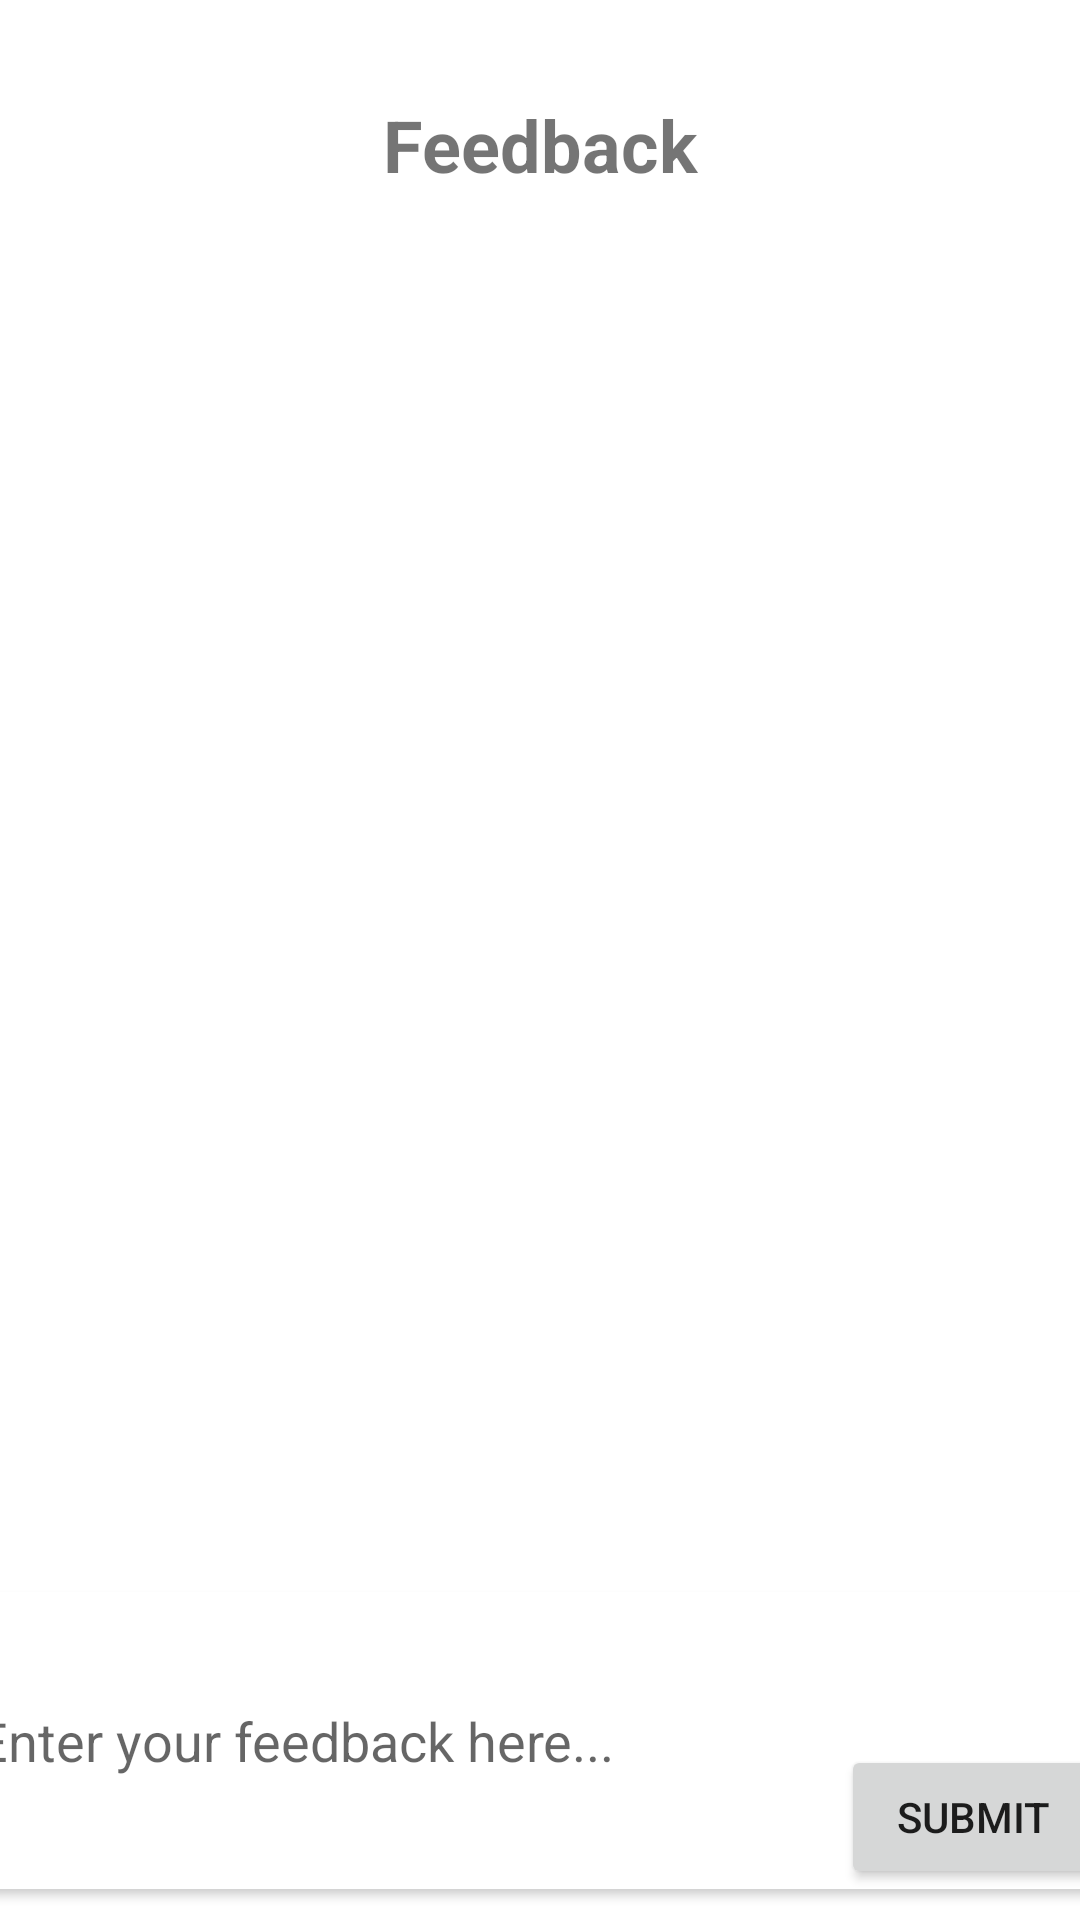

Layout XML and referenced resources for this Android screen:
<!-- AndroidManifest.xml: application theme Theme.SmartCook -->
<!-- res/layout/activity_feedback.xml -->
<?xml version="1.0" encoding="utf-8"?>
<androidx.constraintlayout.widget.ConstraintLayout
    xmlns:android="http://schemas.android.com/apk/res/android"
    xmlns:app="http://schemas.android.com/apk/res-auto"
    xmlns:tools="http://schemas.android.com/tools"
    android:layout_width="match_parent"
    android:layout_height="match_parent">

    <TextView
        android:id="@+id/textViewTitle"
        android:layout_width="0dp"
        android:layout_height="wrap_content"
        android:layout_marginTop="16dp"
        android:gravity="center"
        android:padding="16dp"
        android:text="Feedback"
        android:textSize="24sp"
        android:textStyle="bold"
        app:layout_constraintEnd_toEndOf="parent"
        app:layout_constraintStart_toStartOf="parent"
        app:layout_constraintTop_toTopOf="parent" />

    <androidx.recyclerview.widget.RecyclerView
        android:id="@+id/recyclerView"
        android:layout_width="0dp"
        android:layout_height="0dp"
        android:layout_marginTop="8dp"
        app:layout_constraintBottom_toTopOf="@+id/guidelineBottom"
        app:layout_constraintEnd_toEndOf="parent"
        app:layout_constraintStart_toStartOf="parent"
        app:layout_constraintTop_toBottomOf="@+id/textViewTitle"
        tools:listitem="@layout/item_feedback" />

    <androidx.cardview.widget.CardView
        android:id="@+id/cardView"
        android:layout_width="392dp"
        android:layout_height="99dp"
        android:layout_marginBottom="8dp"
        android:background="#E9ECF4"
        app:cardCornerRadius="16dp"
        app:layout_constraintBottom_toBottomOf="parent"
        app:layout_constraintEnd_toEndOf="parent"
        app:layout_constraintStart_toStartOf="parent"
        app:layout_constraintTop_toBottomOf="@+id/recyclerView">

        <EditText
            android:id="@+id/editTextFeedback"
            android:layout_width="380dp"
            android:layout_height="99dp"
            android:layout_marginLeft="8dp"
            android:background="@null"
            android:hint="Enter your feedback here..."
            android:inputType="textMultiLine"
            android:minHeight="48dp"
            app:guidelineUseRtl="false"
            app:layout_constraintBottom_toBottomOf="parent"
            app:layout_constraintEnd_toEndOf="parent"
            app:layout_constraintHorizontal_bias="1.0"
            app:layout_constraintStart_toStartOf="parent"
            app:layout_constraintTop_toTopOf="parent" />

        <Button
            android:id="@+id/btn_submit"
            android:layout_width="wrap_content"
            android:layout_height="wrap_content"
            android:layout_gravity="bottom|end"
            android:layout_marginRight="8dp"
            android:text="Submit" />

    </androidx.cardview.widget.CardView>

    <androidx.constraintlayout.widget.Guideline
        android:id="@+id/guidelineBottom"
        android:layout_width="match_parent"
        android:layout_height="wrap_content"
        android:orientation="horizontal"
        app:layout_constraintGuide_end="112dp" />

</androidx.constraintlayout.widget.ConstraintLayout>
<!-- res/layout/item_feedback.xml (included above) -->
<?xml version="1.0" encoding="utf-8"?>
<androidx.cardview.widget.CardView
    xmlns:android="http://schemas.android.com/apk/res/android"
    xmlns:app="http://schemas.android.com/apk/res-auto"
    android:layout_width="match_parent"
    android:layout_height="wrap_content"
    app:cardCornerRadius="16dp"
    android:layout_margin="10dp"
    android:layout_marginBottom="5dp">

    <RelativeLayout
        android:layout_width="match_parent"
        android:layout_height="140dp">

        <TextView
            android:id="@+id/feedbackContentTextView"
            android:layout_width="match_parent"
            android:layout_height="wrap_content"
            android:layout_marginStart="16dp"
            android:layout_marginTop="16dp"
            android:layout_marginEnd="16dp"
            android:text="Feedback Content"
            android:textSize="18sp" />

        <TextView
            android:id="@+id/usernameTextView"
            android:layout_width="wrap_content"
            android:layout_height="wrap_content"
            android:layout_below="@id/feedbackContentTextView"
            android:layout_marginStart="16dp"
            android:layout_marginTop="16dp"
            android:text="Username:"
            android:textSize="14sp" />

        <TextView
            android:id="@+id/dateTextView"
            android:layout_width="wrap_content"
            android:layout_height="wrap_content"
            android:layout_below="@id/usernameTextView"
            android:layout_marginStart="16dp"
            android:layout_marginTop="5dp"
            android:text="Date:"
            android:textSize="14sp" />

        <TextView
            android:id="@+id/timeTextView"
            android:layout_width="wrap_content"
            android:layout_height="wrap_content"
            android:layout_below="@id/dateTextView"
            android:layout_marginStart="16dp"
            android:layout_marginTop="5dp"
            android:text="Time:"
            android:textSize="14sp" />

    </RelativeLayout>

</androidx.cardview.widget.CardView>
<!-- resources referenced by this layout -->
<resources>
  <style name="Theme.SmartCook" parent="Theme.MaterialComponents.DayNight.NoActionBar">
          
          <item name="colorPrimary">@color/purple_500</item>
          <item name="colorPrimaryVariant">@color/purple_700</item>
          <item name="colorOnPrimary">@color/white</item>
          
          <item name="colorSecondary">@color/teal_200</item>
          <item name="colorSecondaryVariant">@color/teal_700</item>
          <item name="colorOnSecondary">@color/black</item>
          
          <item name="android:statusBarColor">?attr/colorPrimaryVariant</item>
          
      </style>
  <color name="purple_500">#FF6200EE</color>
  <color name="purple_700">#FF3700B3</color>
  <color name="white">#FFFFFFFF</color>
  <color name="teal_200">#FF03DAC5</color>
  <color name="teal_700">#FF018786</color>
  <color name="black">#FF000000</color>
</resources>
